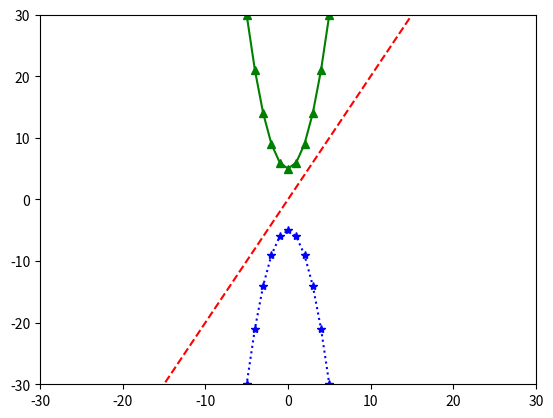

Generate this figure with matplotlib:
#2025-11-28
# [redacted]
# [redacted]
# [redacted]
# 파일: py11w_c4
 
# matplotlib 시각화 도구 -> 간단한 막대 그래프, 선 그래프, 산포도
import matplotlib.pyplot as plt

x = [x for x in range(-20, 20)]
y1 = [2*t for t in x]
y2 = [t**2 + 5 for t in x]
y3 = [-t**2 - 5 for t in x]

plt.plot(x, y1,'r--', x, y2, 'g^-', x, y3, 'b*:')
plt.axis([-30, 30, -30, 30])
plt.show()